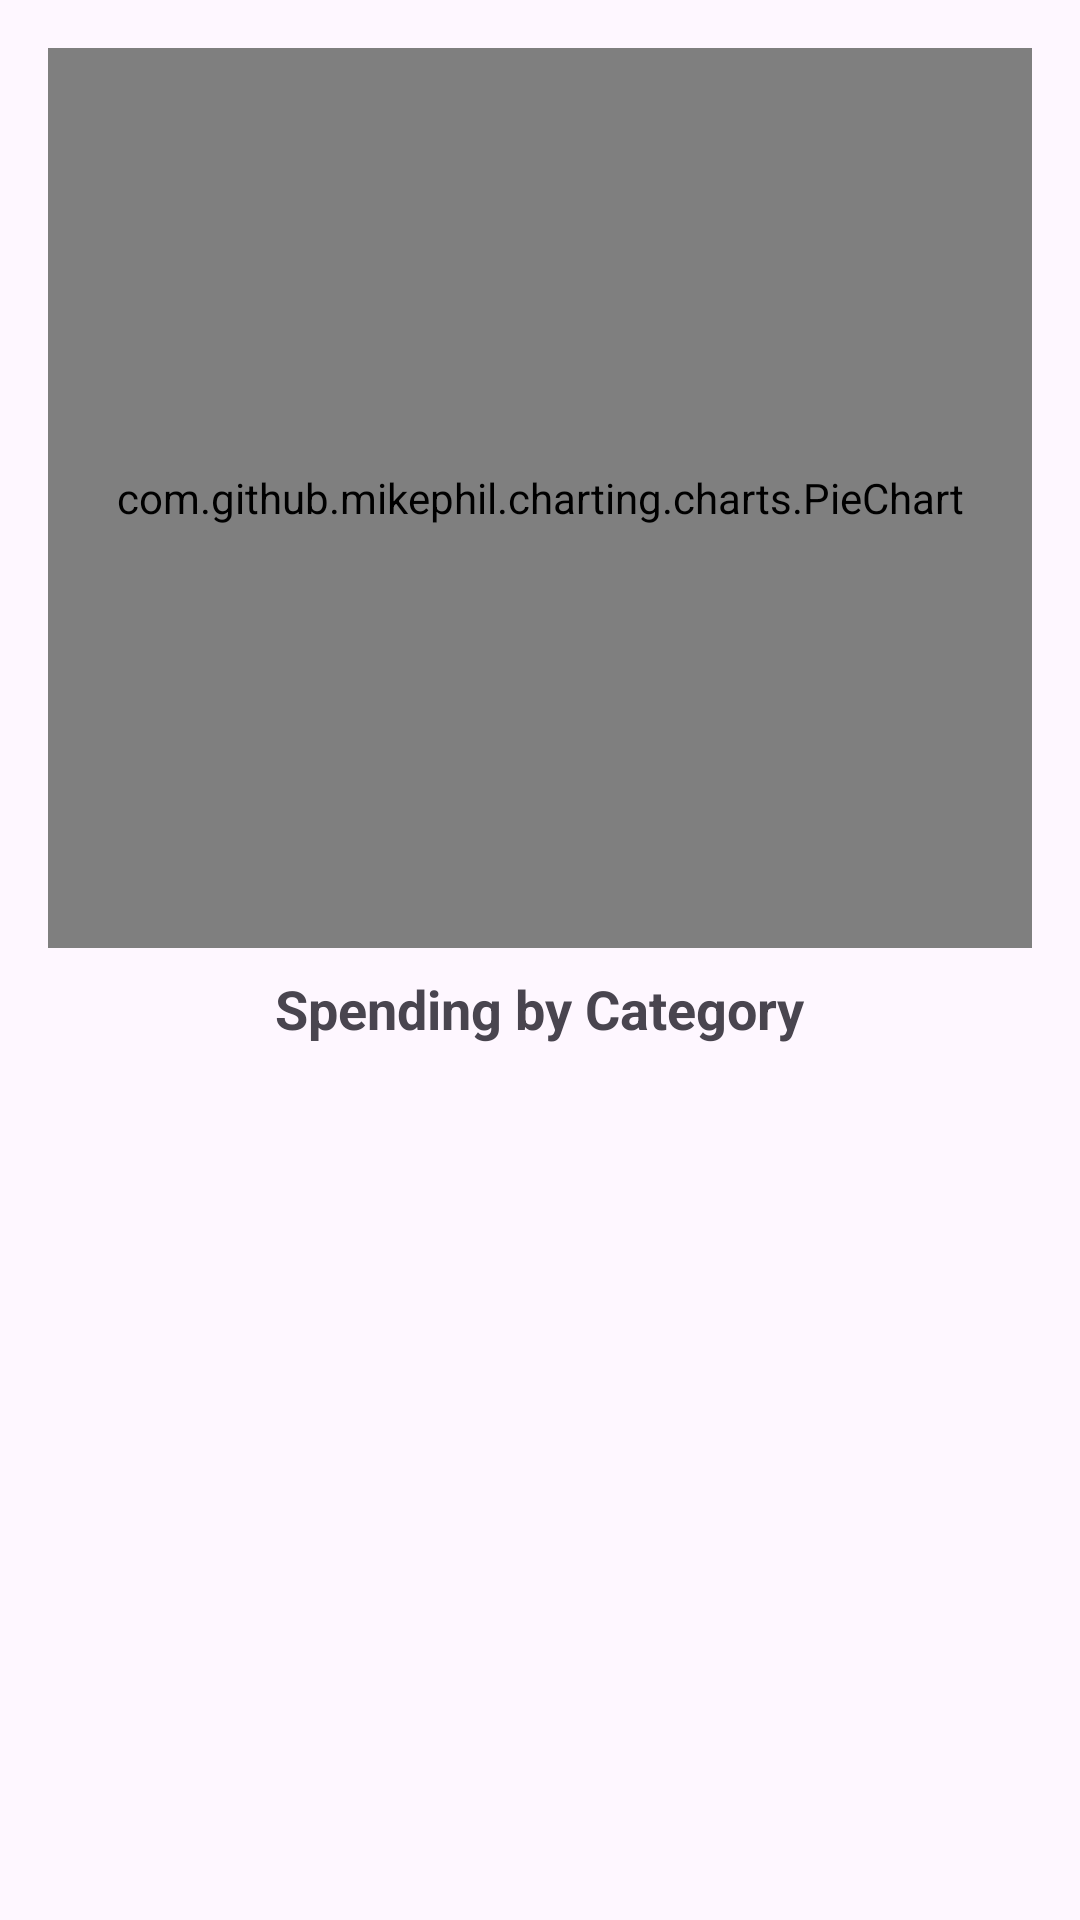

Layout XML and referenced resources for this Android screen:
<!-- AndroidManifest.xml: application theme Theme.SpendMonitoring -->
<!-- res/layout/fragment_category_chart.xml -->
<?xml version="1.0" encoding="utf-8"?>
<LinearLayout xmlns:android="http://schemas.android.com/apk/res/android"
    android:layout_width="match_parent"
    android:layout_height="match_parent"
    android:orientation="vertical"
    android:padding="16dp">

    <com.github.mikephil.charting.charts.PieChart
        android:id="@+id/pieChart"
        android:layout_width="match_parent"
        android:layout_height="300dp"
       />

    <TextView
        android:layout_width="wrap_content"
        android:layout_height="wrap_content"
        android:layout_gravity="center_horizontal"
        android:layout_marginTop="8dp"
        android:text="Spending by Category"
        android:textSize="18sp"
        android:textStyle="bold"/>

</LinearLayout>
<!-- resources referenced by this layout -->
<resources>
  <style name="Theme.SpendMonitoring" parent="Base.Theme.SpendMonitoring" />
  <style name="Base.Theme.SpendMonitoring" parent="Theme.Material3.DayNight.NoActionBar">
          
          
      </style>
</resources>
